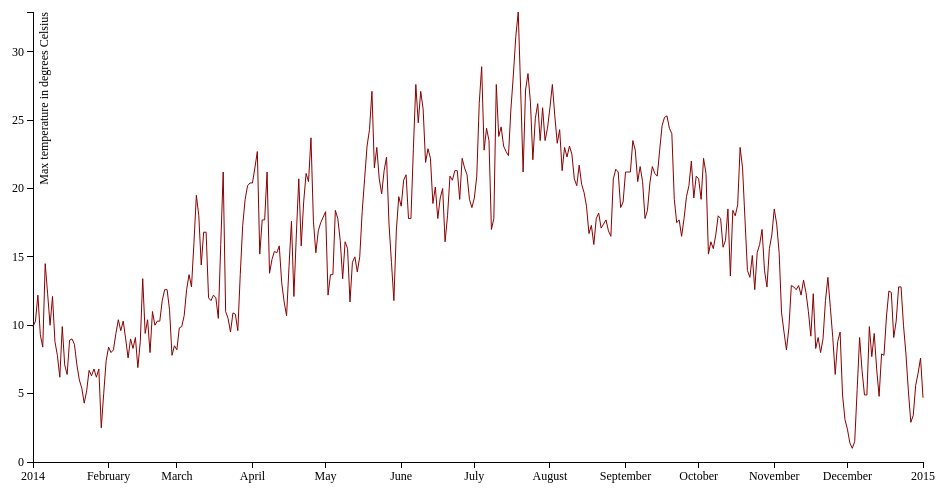
D3 v3 page, settled after 480 driven frames (8 s of simulated time); the page loaded 1 data file(s).


// ── d3line.js
//--------------------------------
// by: Anneke ter Schure, 6084087
// using a matrix for a datastructure
//
// make localhost server: python -m SimpleHTTPServer
// use url: http://localhost:8000/index.html
//--------------------------------

// globals
var data;

// make "canvas" ---------------------------------------------------------------
var margin = {top: 20, right: 20, bottom: 30, left: 50},
    width = 960 - margin.left - margin.right,
    height = 500 - margin.top - margin.bottom;

// make x-axis -----------------------------------------------------------------
var x = d3.time.scale()
    .range([0, width]);

var x_axis = d3.svg.axis()
    .scale(x)
    .orient("bottom");

// make y-axis -----------------------------------------------------------------
var y = d3.scale.linear()
    .range([height, 0]);

var y_axis = d3.svg.axis()
    .scale(y)
    .orient("left");

// prepare SVG line ------------------------------------------------------------
var line = d3.svg.line()
    .x(function(d) { return x(d.date); })
    .y(function(d) { return y(d.maxtemp); });

var svg = d3.select("body").append("svg")
    .attr("width", width + margin.left + margin.right)
    .attr("height", height + margin.top + margin.bottom)
    .append("g")
        .attr("transform", "translate(" + margin.left + "," + margin.top + ")");



// get data --------------------------------------------------------------------
// source: https://github.com/mbostock/d3/wiki/Requests#d3_json
var parsedDate = d3.time.format("%Y/%m/%d").parse;
    bisectDate = d3.bisector(function(d) { return d.date; }).left;

d3.json("data/temp.json", function(error, json) {
    if (error) return console.warn(error);

    data = json;
    data.forEach(function(d) {
        d.date = parsedDate(d.date);
        d.maxtemp = +(d.maxtemp/10);
    });

    // visualise data, making sure the y-axis starts at zero
    x.domain(d3.extent(data, function(d) { return d.date; }));
    y.domain([0, d3.max(data, function(d) { return d.maxtemp; })]);

    svg.append("g")
        .attr("class", "x axis")
        .attr("transform", "translate(0," + height + ")")
        .call(x_axis);

    svg.append("g")
        .attr("class", "y axis")
        .call(y_axis)
        .append("text")
        .attr("transform", "rotate(-90)")
        .attr("y", 6)
        .attr("dy", ".71em")
        .style("text-anchor", "end")
        .text("Max temperature in degrees Celsius");

    svg.append("path")
        .datum(data)
        .attr("class", "line")
        .attr("d", line);

    // make interaction tooltip and crosshair
    var focus = svg.append("g").style("display", "none");

    // initiate cross hair
    focus.append("line")
        .attr("id", "focusLineX")
        .attr("class", "focusLine");

    focus.append("line")
        .attr("id", "focusLineY")
        .attr("class", "focusLine");

    focus.append("circle")
        .attr("id", "focusCircleY")
        .attr("class", "focusCircle")
        .attr("r", 5);

    // initiate tooltip; x = date, y = maxtemp
    focus.append("text")
        .attr("id", "x")
        .attr("class", "tooltip")
        .attr("dx", 8)
        .attr("dy", "1em");
    focus.append("text")
        .attr("id", "x2")
        .attr("dx", 8)
        .attr("dy", "1em");

    focus.append("text")
        .attr("id", "y")
        .attr("class", "tooltip")
        .attr("dx", 8)
        .attr("dy", "-.3em");
    focus.append("text")
        .attr("id", "y2")
        .attr("dx", 8)
        .attr("dy", "-.3em");

    // make rectangle for interaction on mousemove event
    svg.append("g").append("rect")
        .attr("class", "overlay")
        .attr("width", width)
        .attr("height", height)
        .on('mouseover', function() {  })
        .on('mouseout', function() { focus.style('display', 'none'); })
        .on("mousemove", function () {
            focus.style('display', null);
            var mouse_x = d3.mouse(this)[0];
            var mouse_y = d3.mouse(this)[1];
            var x0 = x.invert(mouse_x)

            // look for nearest datapoint
            i = bisectDate(data, x0, 1),
            d0 = data[i - 1],
            d1 = data[i],
            d = x0 - d0.date > d1.date - x0 ? d1 : d0;

            focus.select("#focusCircleY")
                .attr("transform",
                    "translate(" + x(d.date) + "," + y(d.maxtemp) + ")");

            // create crosshair that sticks to y-coordinate of the line
            focus.select("#focusLineX")
                .attr("x1", mouse_x).attr("y1", 0)
                .attr("x2", mouse_x).attr("y2", height);
            focus.select("#focusLineY")
                .attr("x1", 0).attr("y1", y(d.maxtemp))
                .attr("x2", width).attr("y2", y(d.maxtemp));

            // create tooltip with date and max temperature value
            formatDate = d3.time.format("%Y/%m/%d")

            focus.select("#x")
                .attr("transform",
                    "translate(" + x(d.date) + "," + y(d.maxtemp) + ")")
                .text(formatDate(d.date))
            focus.select("#x2")
                .attr("transform",
                    "translate(" + x(d.date) + "," + y(d.maxtemp) + ")")
                .text(formatDate(d.date))


            focus.select("#y")
                .attr("transform",
                    "translate(" + x(d.date) + "," + y(d.maxtemp) + ")")
                .text(d.maxtemp + " degrees Celsius");
            focus.select("#y2")
                .attr("transform",
                    "translate(" + x(d.date) + "," + y(d.maxtemp) + ")")
                .text(d.maxtemp + " degrees Celsius");

        });
});


### data: data/temp.json
[
 {
  "date": "2014/01/01",
  "maxtemp": "99"
 },
 {
  "date": "2014/01/02",
  "maxtemp": "103"
 },
 {
  "date": "2014/01/03",
  "maxtemp": "122"
 },
 {
  "date": "2014/01/04",
  "maxtemp": "93"
 },
 {
  "date": "2014/01/05",
  "maxtemp": "84"
 },
 {
  "date": "2014/01/06",
  "maxtemp": "145"
 },
 {
  "date": "2014/01/07",
  "maxtemp": "123"
 },
 {
  "date": "2014/01/08",
  "maxtemp": "100"
 },
 "... 358 more items"
]